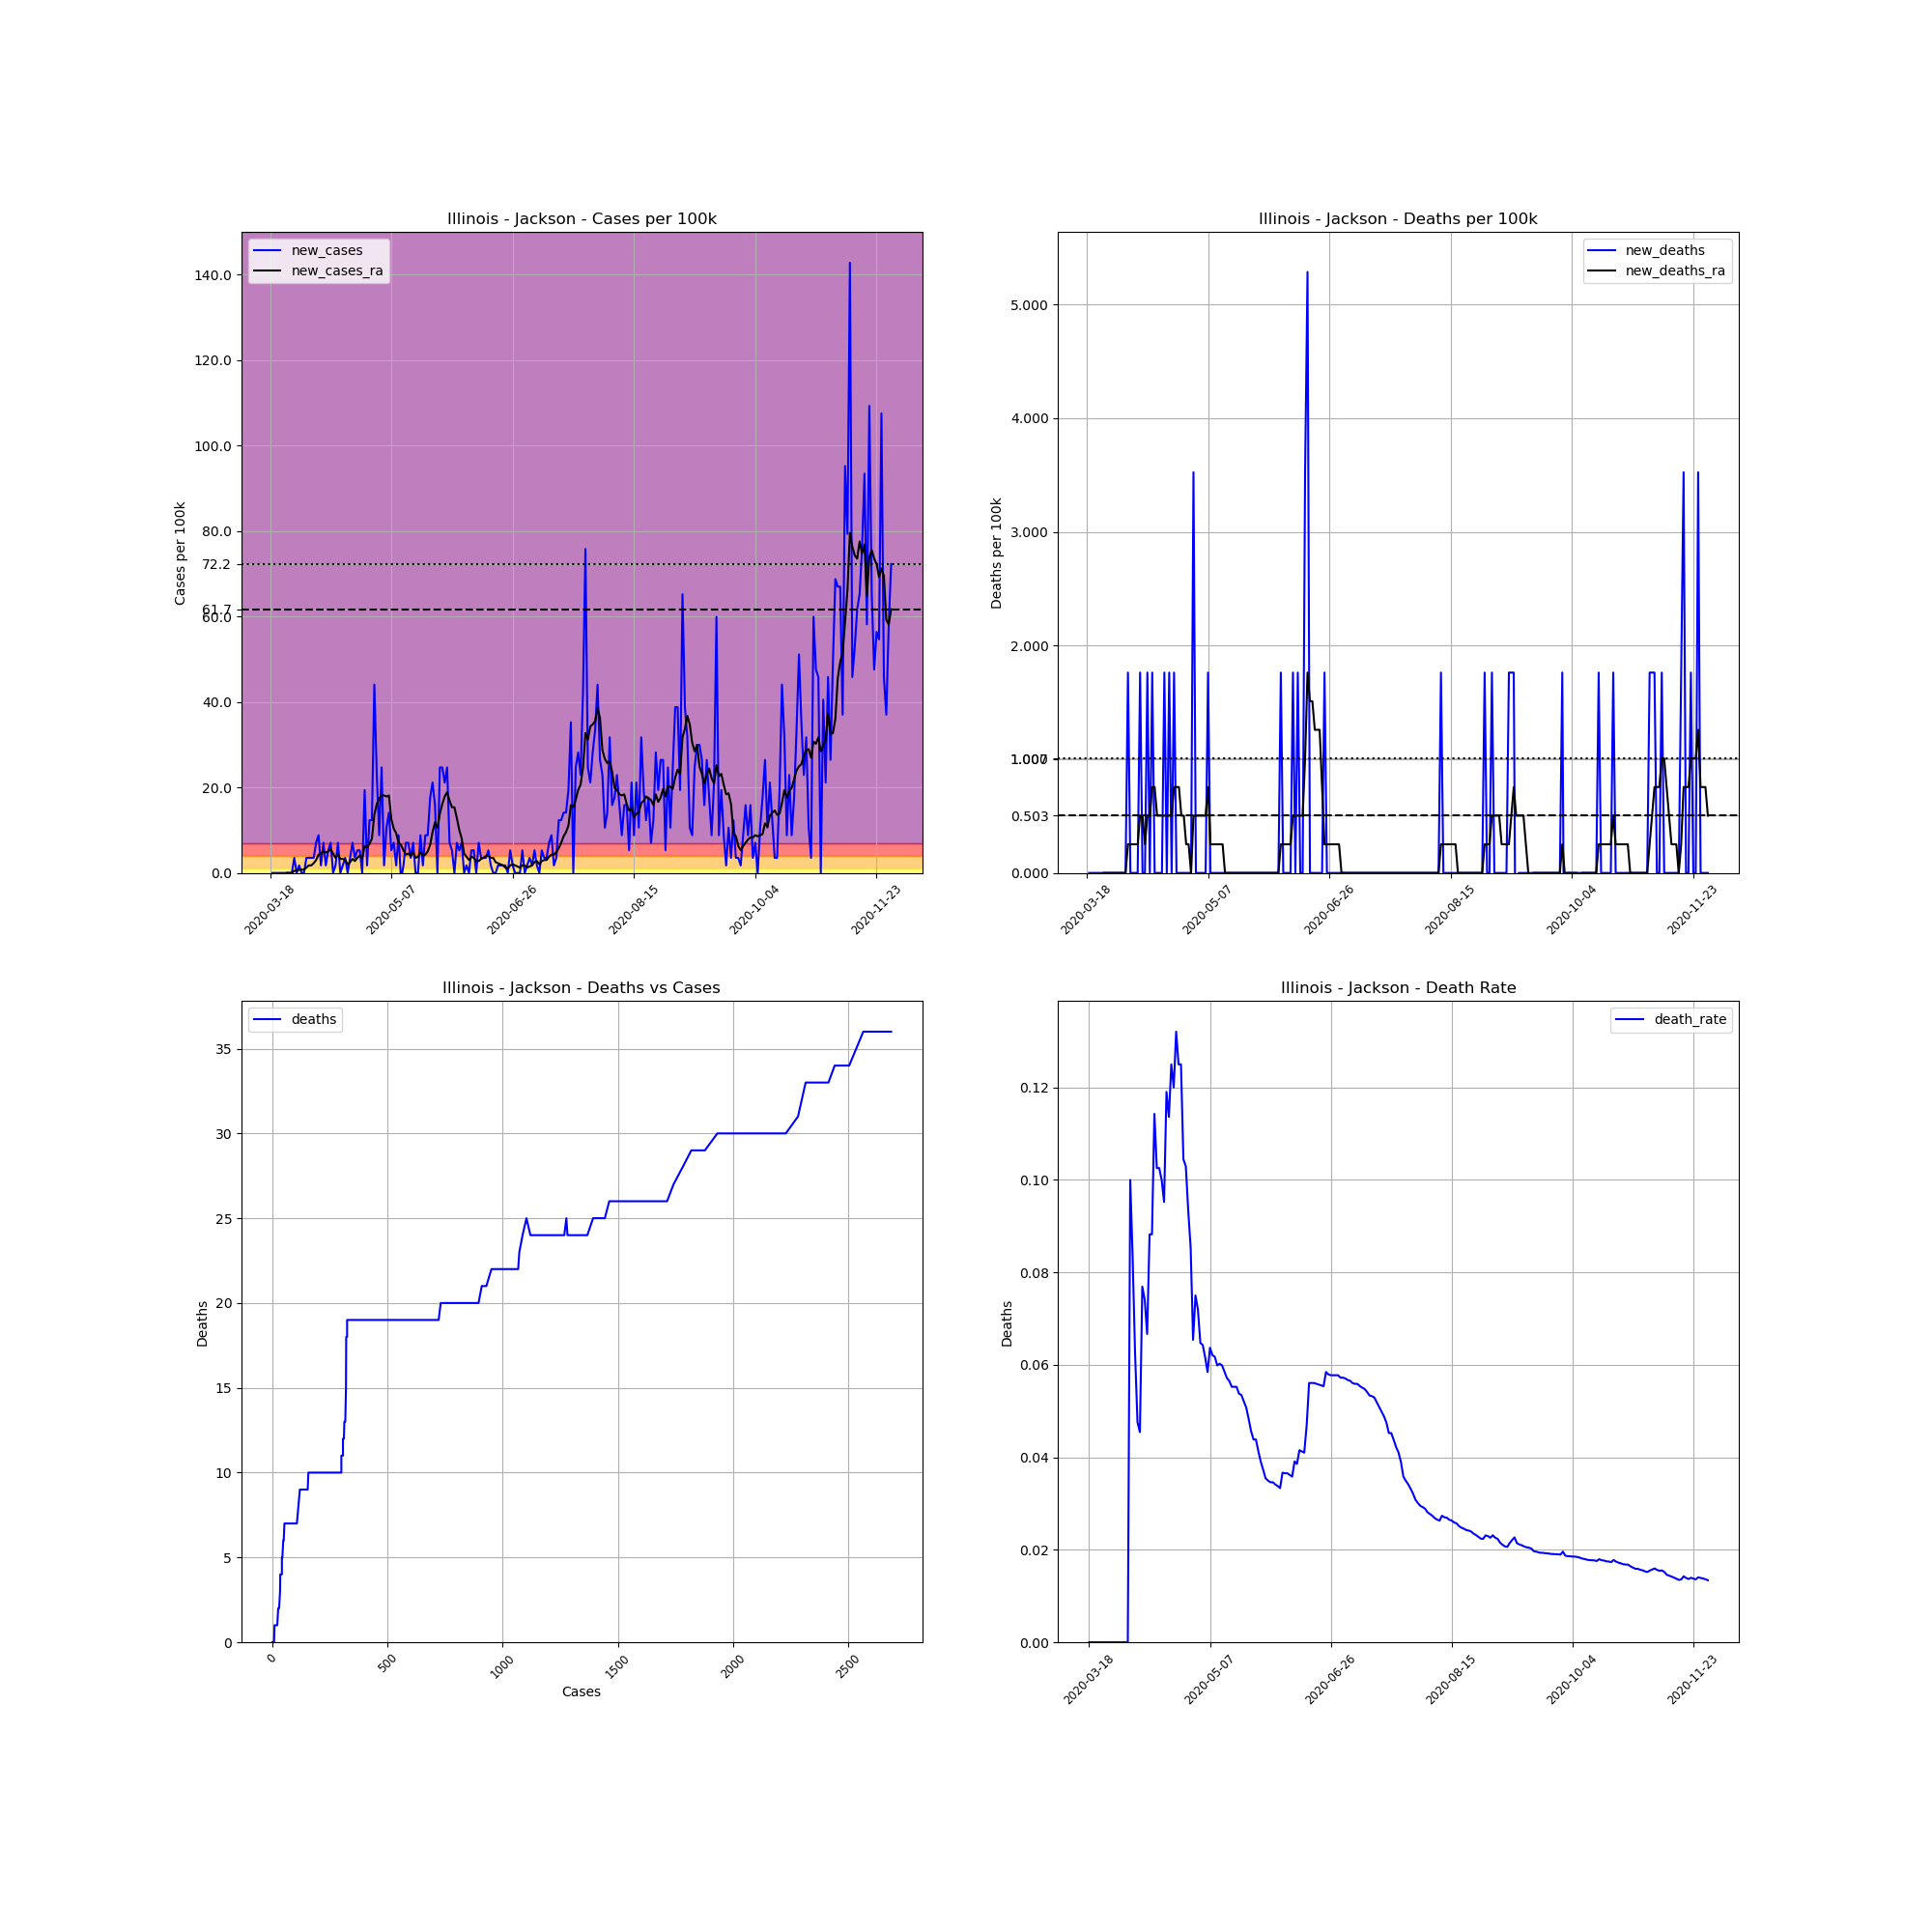

Values plotted in this chart, from the file beside it:
, date, county, state, fips, cases, deaths, COUNTY, STNAME, CTYNAME, POPESTIMATE2019, cases_per_100k, deaths_per_100k, death_rate, new_cases, new_deaths, new_cases_ra, new_deaths_ra
146076, 2020-03-18, Jackson, Illinois, 17077, 1, 0.0, 77, Illinois, Jackson, 56750, 1.762, 0.0, 0.0, , , , 
146077, 2020-03-19, Jackson, Illinois, 17077, 1, 0.0, 77, Illinois, Jackson, 56750, 1.762, 0.0, 0.0, 0.0, 0.0, , 
146078, 2020-03-20, Jackson, Illinois, 17077, 1, 0.0, 77, Illinois, Jackson, 56750, 1.762, 0.0, 0.0, 0.0, 0.0, , 
146079, 2020-03-21, Jackson, Illinois, 17077, 1, 0.0, 77, Illinois, Jackson, 56750, 1.762, 0.0, 0.0, 0.0, 0.0, , 
146080, 2020-03-22, Jackson, Illinois, 17077, 1, 0.0, 77, Illinois, Jackson, 56750, 1.762, 0.0, 0.0, 0.0, 0.0, , 
146081, 2020-03-23, Jackson, Illinois, 17077, 1, 0.0, 77, Illinois, Jackson, 56750, 1.762, 0.0, 0.0, 0.0, 0.0, , 
146082, 2020-03-24, Jackson, Illinois, 17077, 1, 0.0, 77, Illinois, Jackson, 56750, 1.762, 0.0, 0.0, 0.0, 0.0, , 
146083, 2020-03-25, Jackson, Illinois, 17077, 1, 0.0, 77, Illinois, Jackson, 56750, 1.762, 0.0, 0.0, 0.0, 0.0, 0.0, 0.0
146084, 2020-03-26, Jackson, Illinois, 17077, 1, 0.0, 77, Illinois, Jackson, 56750, 1.762, 0.0, 0.0, 0.0, 0.0, 0.0, 0.0
146085, 2020-03-27, Jackson, Illinois, 17077, 1, 0.0, 77, Illinois, Jackson, 56750, 1.762, 0.0, 0.0, 0.0, 0.0, 0.0, 0.0
146086, 2020-03-28, Jackson, Illinois, 17077, 3, 0.0, 77, Illinois, Jackson, 56750, 5.286, 0.0, 0.0, 3.524, 0.0, 0.5035, 0.0
146087, 2020-03-29, Jackson, Illinois, 17077, 3, 0.0, 77, Illinois, Jackson, 56750, 5.286, 0.0, 0.0, 0.0, 0.0, 0.5035, 0.0
146088, 2020-03-30, Jackson, Illinois, 17077, 4, 0.0, 77, Illinois, Jackson, 56750, 7.048, 0.0, 0.0, 1.762, 0.0, 0.7552, 0.0
146089, 2020-03-31, Jackson, Illinois, 17077, 4, 0.0, 77, Illinois, Jackson, 56750, 7.048, 0.0, 0.0, 0.0, 0.0, 0.7552, 0.0
146090, 2020-04-01, Jackson, Illinois, 17077, 4, 0.0, 77, Illinois, Jackson, 56750, 7.048, 0.0, 0.0, 0.0, 0.0, 0.7552, 0.0
146091, 2020-04-02, Jackson, Illinois, 17077, 6, 0.0, 77, Illinois, Jackson, 56750, 10.57, 0.0, 0.0, 3.524, 0.0, 1.259, 0.0
146092, 2020-04-03, Jackson, Illinois, 17077, 8, 0.0, 77, Illinois, Jackson, 56750, 14.1, 0.0, 0.0, 3.524, 0.0, 1.762, 0.0
146093, 2020-04-04, Jackson, Illinois, 17077, 10, 1.0, 77, Illinois, Jackson, 56750, 17.62, 1.762, 0.1, 3.524, 1.762, 1.762, 0.2517
146094, 2020-04-05, Jackson, Illinois, 17077, 12, 1.0, 77, Illinois, Jackson, 56750, 21.15, 1.762, 0.08333, 3.524, 0.0, 2.266, 0.2517
146095, 2020-04-06, Jackson, Illinois, 17077, 16, 1.0, 77, Illinois, Jackson, 56750, 28.19, 1.762, 0.0625, 7.048, 0.0, 3.021, 0.2517
146096, 2020-04-07, Jackson, Illinois, 17077, 21, 1.0, 77, Illinois, Jackson, 56750, 37, 1.762, 0.04762, 8.811, 0.0, 4.279, 0.2517
146097, 2020-04-08, Jackson, Illinois, 17077, 22, 1.0, 77, Illinois, Jackson, 56750, 38.77, 1.762, 0.04545, 1.762, 0.0, 4.531, 0.2517
146098, 2020-04-09, Jackson, Illinois, 17077, 26, 2.0, 77, Illinois, Jackson, 56750, 45.81, 3.524, 0.07692, 7.048, 1.762, 5.035, 0.5035
146099, 2020-04-10, Jackson, Illinois, 17077, 27, 2.0, 77, Illinois, Jackson, 56750, 47.58, 3.524, 0.07407, 1.762, 0.0, 4.783, 0.5035
146100, 2020-04-11, Jackson, Illinois, 17077, 30, 2.0, 77, Illinois, Jackson, 56750, 52.86, 3.524, 0.06667, 5.286, 0.0, 5.035, 0.2517
146101, 2020-04-12, Jackson, Illinois, 17077, 34, 3.0, 77, Illinois, Jackson, 56750, 59.91, 5.286, 0.08824, 7.048, 1.762, 5.538, 0.5035
146102, 2020-04-13, Jackson, Illinois, 17077, 34, 3.0, 77, Illinois, Jackson, 56750, 59.91, 5.286, 0.08824, 0.0, 0.0, 4.531, 0.5035
146103, 2020-04-14, Jackson, Illinois, 17077, 35, 4.0, 77, Illinois, Jackson, 56750, 61.67, 7.048, 0.1143, 1.762, 1.762, 3.524, 0.7552
146104, 2020-04-15, Jackson, Illinois, 17077, 39, 4.0, 77, Illinois, Jackson, 56750, 68.72, 7.048, 0.1026, 7.048, 0.0, 4.279, 0.7552
146105, 2020-04-16, Jackson, Illinois, 17077, 39, 4.0, 77, Illinois, Jackson, 56750, 68.72, 7.048, 0.1026, 0.0, 0.0, 3.272, 0.5035
146106, 2020-04-17, Jackson, Illinois, 17077, 40, 4.0, 77, Illinois, Jackson, 56750, 70.48, 7.048, 0.1, 1.762, 0.0, 3.272, 0.5035
146107, 2020-04-18, Jackson, Illinois, 17077, 42, 4.0, 77, Illinois, Jackson, 56750, 74.01, 7.048, 0.09524, 3.524, 0.0, 3.021, 0.5035
146108, 2020-04-19, Jackson, Illinois, 17077, 42, 5.0, 77, Illinois, Jackson, 56750, 74.01, 8.811, 0.119, 0.0, 1.762, 2.014, 0.5035
146109, 2020-04-20, Jackson, Illinois, 17077, 44, 5.0, 77, Illinois, Jackson, 56750, 77.53, 8.811, 0.1136, 3.524, 0.0, 2.517, 0.5035
146110, 2020-04-21, Jackson, Illinois, 17077, 48, 6.0, 77, Illinois, Jackson, 56750, 84.58, 10.57, 0.125, 7.048, 1.762, 3.272, 0.5035
146111, 2020-04-22, Jackson, Illinois, 17077, 50, 6.0, 77, Illinois, Jackson, 56750, 88.11, 10.57, 0.12, 3.524, 0.0, 2.769, 0.5035
146112, 2020-04-23, Jackson, Illinois, 17077, 53, 7.0, 77, Illinois, Jackson, 56750, 93.39, 12.33, 0.1321, 5.286, 1.762, 3.524, 0.7552
146113, 2020-04-24, Jackson, Illinois, 17077, 56, 7.0, 77, Illinois, Jackson, 56750, 98.68, 12.33, 0.125, 5.286, 0.0, 4.028, 0.7552
146114, 2020-04-25, Jackson, Illinois, 17077, 56, 7.0, 77, Illinois, Jackson, 56750, 98.68, 12.33, 0.125, 0.0, 0.0, 3.524, 0.7552
146115, 2020-04-26, Jackson, Illinois, 17077, 67, 7.0, 77, Illinois, Jackson, 56750, 118.1, 12.33, 0.1045, 19.38, 0.0, 6.293, 0.5035
146116, 2020-04-27, Jackson, Illinois, 17077, 68, 7.0, 77, Illinois, Jackson, 56750, 119.8, 12.33, 0.1029, 1.762, 0.0, 6.042, 0.5035
146117, 2020-04-28, Jackson, Illinois, 17077, 75, 7.0, 77, Illinois, Jackson, 56750, 132.2, 12.33, 0.09333, 12.33, 0.0, 6.797, 0.2517
146118, 2020-04-29, Jackson, Illinois, 17077, 82, 7.0, 77, Illinois, Jackson, 56750, 144.5, 12.33, 0.08537, 12.33, 0.0, 8.055, 0.2517
146119, 2020-04-30, Jackson, Illinois, 17077, 107, 7.0, 77, Illinois, Jackson, 56750, 188.5, 12.33, 0.06542, 44.05, 0.0, 13.59, 1.2688263138573217e-16
146120, 2020-05-01, Jackson, Illinois, 17077, 120, 9.0, 77, Illinois, Jackson, 56750, 211.5, 15.86, 0.075, 22.91, 3.524, 16.11, 0.5035
146121, 2020-05-02, Jackson, Illinois, 17077, 125, 9.0, 77, Illinois, Jackson, 56750, 220.3, 15.86, 0.072, 8.811, 0.0, 17.37, 0.5035
146122, 2020-05-03, Jackson, Illinois, 17077, 139, 9.0, 77, Illinois, Jackson, 56750, 244.9, 15.86, 0.06475, 24.67, 0.0, 18.12, 0.5035
146123, 2020-05-04, Jackson, Illinois, 17077, 140, 9.0, 77, Illinois, Jackson, 56750, 246.7, 15.86, 0.06429, 1.762, 0.0, 18.12, 0.5035
146124, 2020-05-05, Jackson, Illinois, 17077, 146, 9.0, 77, Illinois, Jackson, 56750, 257.3, 15.86, 0.06164, 10.57, 0.0, 17.87, 0.5035
146125, 2020-05-06, Jackson, Illinois, 17077, 154, 9.0, 77, Illinois, Jackson, 56750, 271.4, 15.86, 0.05844, 14.1, 0.0, 18.12, 0.5035
146126, 2020-05-07, Jackson, Illinois, 17077, 157, 10.0, 77, Illinois, Jackson, 56750, 276.7, 17.62, 0.06369, 5.286, 1.762, 12.59, 0.7552
146127, 2020-05-08, Jackson, Illinois, 17077, 161, 10.0, 77, Illinois, Jackson, 56750, 283.7, 17.62, 0.06211, 7.048, 0.0, 10.32, 0.2517
146128, 2020-05-09, Jackson, Illinois, 17077, 162, 10.0, 77, Illinois, Jackson, 56750, 285.5, 17.62, 0.06173, 1.762, 0.0, 9.314, 0.2517
146129, 2020-05-10, Jackson, Illinois, 17077, 167, 10.0, 77, Illinois, Jackson, 56750, 294.3, 17.62, 0.05988, 8.811, 0.0, 7.048, 0.2517
146130, 2020-05-11, Jackson, Illinois, 17077, 166, 10.0, 77, Illinois, Jackson, 56750, 292.5, 17.62, 0.06024, -1.762, 0.0, 6.545, 0.2517
146131, 2020-05-12, Jackson, Illinois, 17077, 167, 10.0, 77, Illinois, Jackson, 56750, 294.3, 17.62, 0.05988, 1.762, 0.0, 5.286, 0.2517
146132, 2020-05-13, Jackson, Illinois, 17077, 171, 10.0, 77, Illinois, Jackson, 56750, 301.3, 17.62, 0.05848, 7.048, 0.0, 4.279, 0.2517
146133, 2020-05-14, Jackson, Illinois, 17077, 175, 10.0, 77, Illinois, Jackson, 56750, 308.4, 17.62, 0.05714, 7.048, 0.0, 4.531, 1.2688263138573217e-16
146134, 2020-05-15, Jackson, Illinois, 17077, 177, 10.0, 77, Illinois, Jackson, 56750, 311.9, 17.62, 0.0565, 3.524, 0.0, 4.028, 1.2688263138573217e-16
146135, 2020-05-16, Jackson, Illinois, 17077, 181, 10.0, 77, Illinois, Jackson, 56750, 318.9, 17.62, 0.05525, 7.048, 0.0, 4.783, 1.2688263138573217e-16
... 197 more rows
